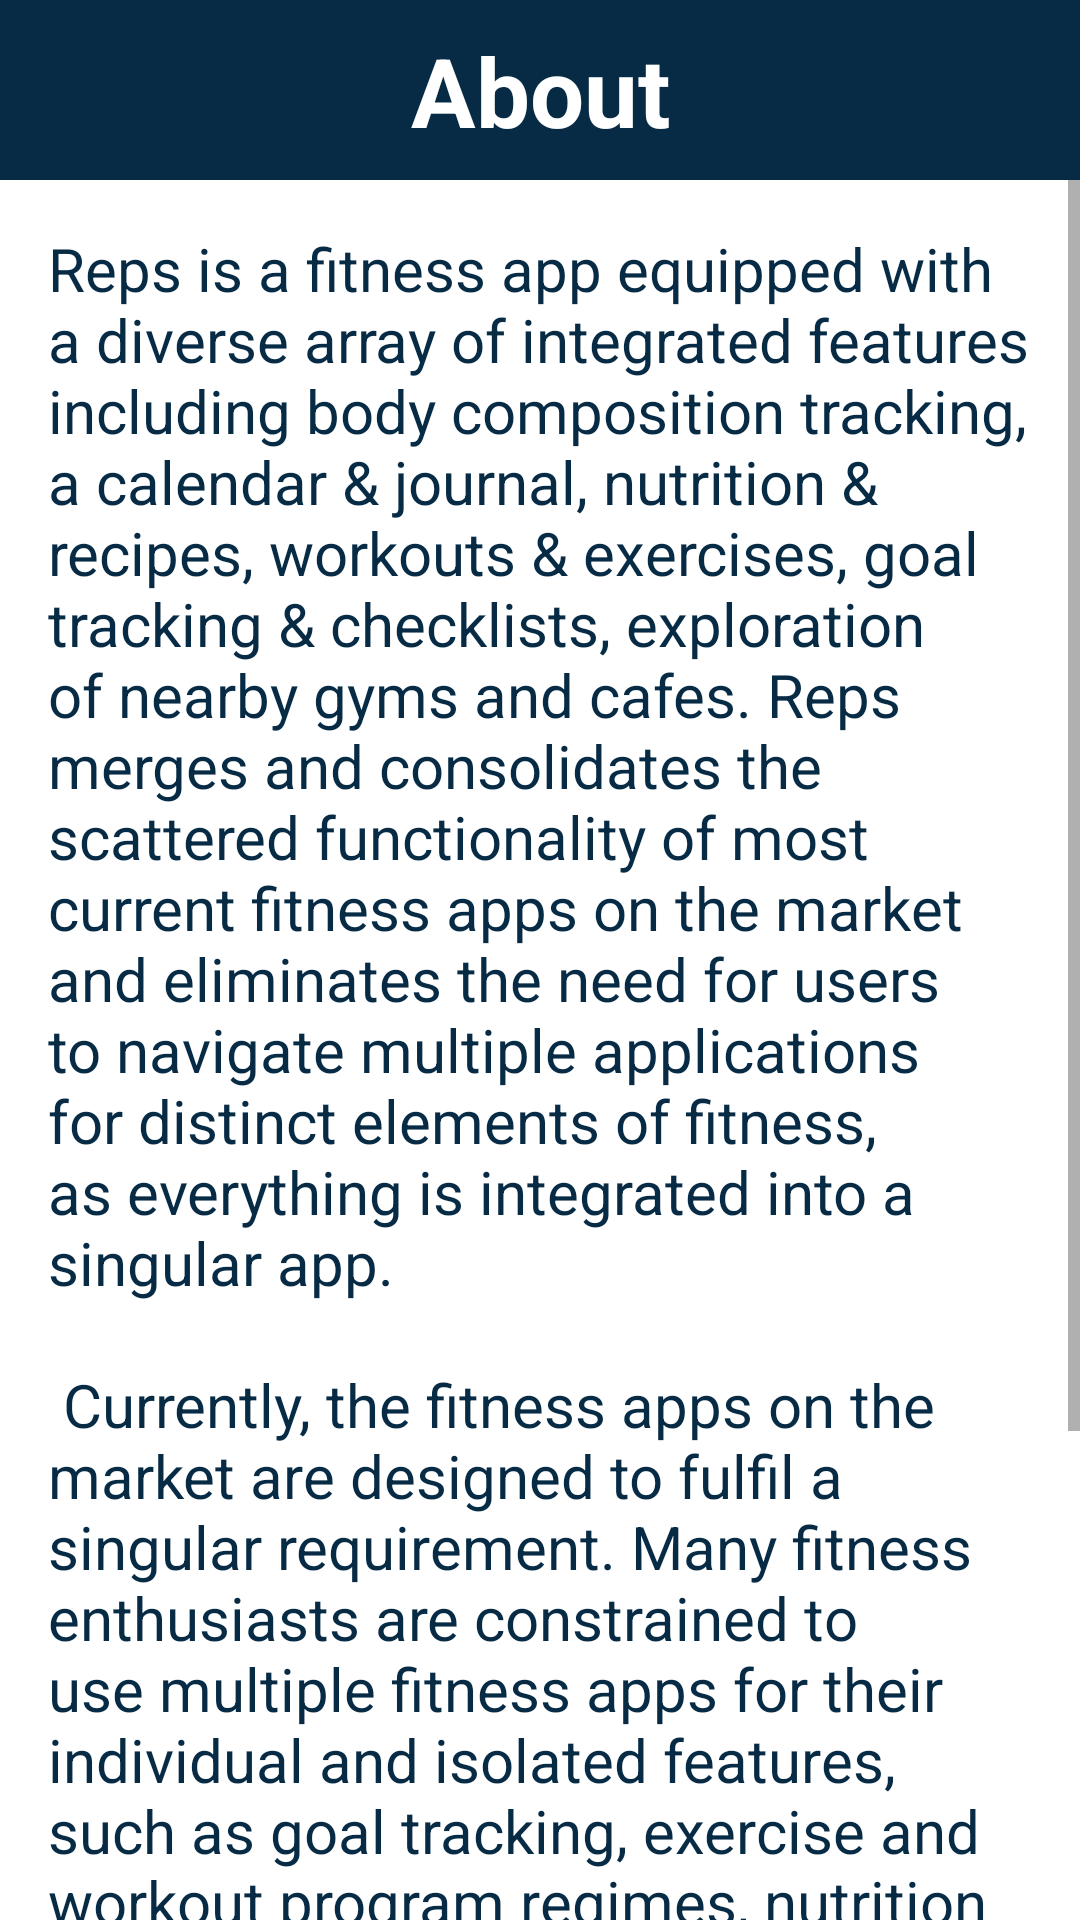

Android layout source for this screen:
<!-- AndroidManifest.xml: application theme Theme.DigitalEntrepreneurshipApp -->
<!-- res/layout/fragment_about.xml -->
<?xml version="1.0" encoding="utf-8"?>
<androidx.constraintlayout.widget.ConstraintLayout xmlns:android="http://schemas.android.com/apk/res/android"
    xmlns:app="http://schemas.android.com/apk/res-auto"
    xmlns:tools="http://schemas.android.com/tools"
    android:layout_width="match_parent"
    android:layout_height="match_parent"
    tools:context=".AboutFragment">

    <androidx.constraintlayout.widget.ConstraintLayout
        android:id="@+id/constraintLayout3"
        android:layout_width="match_parent"
        android:layout_height="60dp"
        android:background="@color/bluedark"
        app:layout_constraintEnd_toEndOf="parent"
        app:layout_constraintStart_toStartOf="parent"
        app:layout_constraintTop_toTopOf="parent">

        <ImageButton
            android:id="@+id/buttonbackabouttosettings"
            android:layout_width="wrap_content"
            android:layout_height="wrap_content"
            android:layout_marginStart="8dp"
            android:backgroundTint="@color/bluedark"
            android:contentDescription="Back Arrow"
            android:src="@drawable/iconarrowback"
            app:layout_constraintBottom_toBottomOf="parent"
            app:layout_constraintStart_toStartOf="parent"
            app:layout_constraintTop_toTopOf="parent"
            app:tint="@color/white" />

        <TextView
            android:layout_width="wrap_content"
            android:layout_height="wrap_content"
            android:gravity="center"
            android:text="About"
            android:textColor="@color/white"
            android:textSize="32sp"
            android:textStyle="bold"
            app:layout_constraintBottom_toBottomOf="parent"
            app:layout_constraintEnd_toEndOf="parent"
            app:layout_constraintStart_toStartOf="parent"
            app:layout_constraintTop_toTopOf="parent" />
    </androidx.constraintlayout.widget.ConstraintLayout>

    <ScrollView
        android:layout_width="match_parent"
        android:layout_height="wrap_content"
        app:layout_constraintTop_toBottomOf="@+id/constraintLayout3">

        <TextView
            android:id="@+id/checklistTitle1"
            android:layout_width="wrap_content"
            android:layout_height="wrap_content"
            android:padding="16dp"
            android:text="@string/about_reps"
            android:textColor="@color/bluedark"
            android:textColorHint="@color/lightgrey"
            android:textSize="20sp" />
    </ScrollView>

</androidx.constraintlayout.widget.ConstraintLayout>
<!-- resources referenced by this layout -->
<resources>
  <color name="bluedark">#072B45</color>
  <color name="lightgrey">#C8C8C8</color>
  <color name="white">#FFFFFFFF</color>
  <string name="about_reps">
          Reps is a fitness app equipped with a diverse array of integrated features including body composition tracking,
          a calendar &amp; journal, nutrition &amp; recipes, workouts &amp; exercises, goal tracking &amp; checklists, exploration of nearby
          gyms and cafes. Reps merges and consolidates the scattered functionality of most current fitness apps on the market
          and eliminates the need for users to navigate multiple applications for distinct elements of fitness, as everything
          is integrated into a singular app.
          \n\n
          Currently, the fitness apps on the market are designed to fulfil a singular requirement. Many fitness enthusiasts are
          constrained to use multiple fitness apps for their individual and isolated features, such as goal tracking, exercise
          and workout program regimes, nutrition logging and journaling. There is a gap in the market for
          an app which fulfils all of these requirements, until now. Reps aims to combine all of elements of fitness into a
          singular app, rendering the user a much more connected and convenient fitness experience as Reps negates the necessity
          to use a multitude of divided apps.
          \n\n\n\n\n\n
      </string>
  <style name="Theme.DigitalEntrepreneurshipApp" parent="Base.Theme.DigitalEntrepreneurshipApp" />
  <style name="Base.Theme.DigitalEntrepreneurshipApp" parent="Theme.MaterialComponents.Light.NoActionBar">
          
          
  
          <item name="colorPrimary">@color/bluemedi</item>
          <item name="colorSecondary">@color/bluelight</item>
          <item name="colorOnPrimary">@color/white</item>
      </style>
  <color name="bluemedi">#5392BD</color>
  <color name="bluelight">#3BBCDC</color>
</resources>
